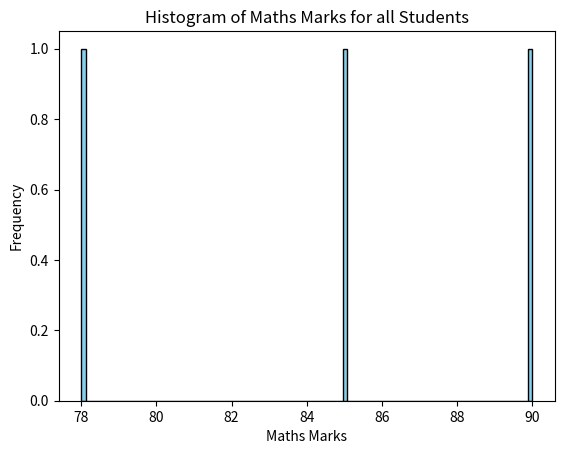

The matplotlib source for this figure:
import pandas as pd
import matplotlib.pyplot as plt
import numpy as np

def main():

    Data = {
        "Name" : ["Amit", "Sagar", "Pooja"],
        "Math" : [85,90,78],
        "Science" : [92,88,80],
        "English" : [75,85,82]
        }

    df = pd.DataFrame(Data)

    df.insert(4,"Total", df["Math"]+df["Science"]+df["English"])

    conditional_series = np.where(df["Total"] >= 250, "Pass", "Fail")
    df.insert(5, "Status", conditional_series)

    X = df["Name"]
    Y = df["Math"]

    plt.hist(Y, bins = 100, color = "skyblue", edgecolor = "black")

    plt.xlabel("Maths Marks")
    plt.ylabel("Frequency")
    plt.title("Histogram of Maths Marks for all Students")

    plt.show()
    
if __name__=="__main__":
    main()

